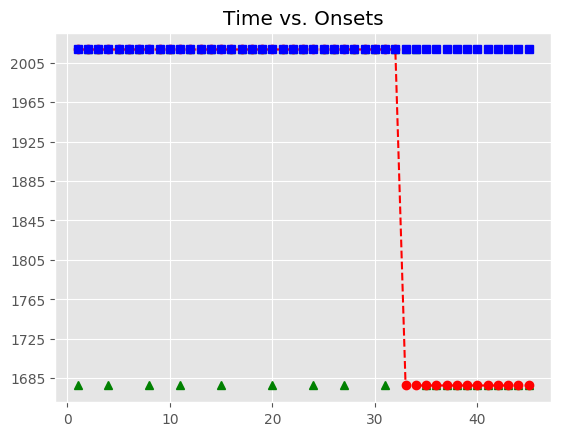

The table this chart was drawn from, first rows:
, Asynchrony, Tap Onset, Test, True Onset, User ID, IOI, Max, Min, Sanitized Tap Onset, Sanitized Asynchrony, Sanitized Mean Asynchrony, Sanitized Std Dev Asynchrony, Mean Asynchrony, Std Dev Asynchrony, Missed Taps, Phase Correction Response
1, 786.8, 2018-05-07 12:18:36.438188000, H1a2, 2018-05-07 12:18:35.651353000, 514, 0 days 00:00:00.335603000, 2018-05-07 12:18:35.819154500, 2018-05-07 12:18:35.483429000, , , 8.264, 99.88, 2605, 1120, 20, 
2, 889.3, 2018-05-07 12:18:36.876239000, H1a2, 2018-05-07 12:18:35.986956000, 514, 0 days 00:00:00.335729000, 2018-05-07 12:18:36.154820500, 2018-05-07 12:18:35.819154500, 2018-05-07 12:18:36.069777000, 82.82, 8.264, 99.88, 2605, 1120, 20, 32.68
3, 1024, 2018-05-07 12:18:37.346934000, H1a2, 2018-05-07 12:18:36.322685000, 514, 0 days 00:00:00.320057000, 2018-05-07 12:18:36.482713500, 2018-05-07 12:18:36.154820500, 2018-05-07 12:18:36.438188000, 115.5, 8.264, 99.88, 2605, 1120, 20, 
4, 1167, 2018-05-07 12:18:37.809753000, H1a2, 2018-05-07 12:18:36.642742000, 514, 0 days 00:00:00.335709000, 2018-05-07 12:18:36.810596500, 2018-05-07 12:18:36.482713500, , , 8.264, 99.88, 2605, 1120, 20, 
5, 1290, 2018-05-07 12:18:38.268433000, H1a2, 2018-05-07 12:18:36.978451000, 514, 0 days 00:00:00.335755000, 2018-05-07 12:18:37.146328500, 2018-05-07 12:18:36.810596500, 2018-05-07 12:18:36.876239000, -102.2, 8.264, 99.88, 2605, 1120, 20, 134.9
6, 1396, 2018-05-07 12:18:38.710632000, H1a2, 2018-05-07 12:18:37.314206000, 514, 0 days 00:00:00.336090000, 2018-05-07 12:18:37.482251000, 2018-05-07 12:18:37.146328500, 2018-05-07 12:18:37.346934000, 32.73, 8.264, 99.88, 2605, 1120, 20, 126.7
7, 1502, 2018-05-07 12:18:39.152371000, H1a2, 2018-05-07 12:18:37.650296000, 514, 0 days 00:00:00.335814000, 2018-05-07 12:18:37.818203000, 2018-05-07 12:18:37.482251000, 2018-05-07 12:18:37.809753000, 159.5, 8.264, 99.88, 2605, 1120, 20, 
8, 1613, 2018-05-07 12:18:39.598686000, H1a2, 2018-05-07 12:18:37.986110000, 514, 0 days 00:00:00.319823000, 2018-05-07 12:18:38.146021500, 2018-05-07 12:18:37.818203000, , , 8.264, 99.88, 2605, 1120, 20, 
9, 1748, 2018-05-07 12:18:40.053493000, H1a2, 2018-05-07 12:18:38.305933000, 514, 0 days 00:00:00.335763000, 2018-05-07 12:18:38.473814500, 2018-05-07 12:18:38.146021500, 2018-05-07 12:18:38.268433000, -37.5, 8.264, 99.88, 2605, 1120, 20, 106.4
10, 1838, 2018-05-07 12:18:40.479260000, H1a2, 2018-05-07 12:18:38.641696000, 514, 0 days 00:00:00.335746000, 2018-05-07 12:18:38.809569000, 2018-05-07 12:18:38.473814500, 2018-05-07 12:18:38.710632000, 68.94, 8.264, 99.88, 2605, 1120, 20, 
11, 1940, 2018-05-07 12:18:40.917354000, H1a2, 2018-05-07 12:18:38.977442000, 514, 0 days 00:00:00.335521000, 2018-05-07 12:18:39.145202500, 2018-05-07 12:18:38.809569000, , , 8.264, 99.88, 2605, 1120, 20, 
12, 2042, 2018-05-07 12:18:41.355399000, H1a2, 2018-05-07 12:18:39.312963000, 514, 0 days 00:00:00.336198000, 2018-05-07 12:18:39.481062000, 2018-05-07 12:18:39.145202500, 2018-05-07 12:18:39.152371000, -160.6, 8.264, 99.88, 2605, 1120, 20, 110.1
13, 2132, 2018-05-07 12:18:41.781244000, H1a2, 2018-05-07 12:18:39.649161000, 514, 0 days 00:00:00.319846000, 2018-05-07 12:18:39.809084000, 2018-05-07 12:18:39.481062000, 2018-05-07 12:18:39.598686000, -50.48, 8.264, 99.88, 2605, 1120, 20, 135
14, 2238, 2018-05-07 12:18:42.207099000, H1a2, 2018-05-07 12:18:39.969007000, 514, 0 days 00:00:00.335775000, 2018-05-07 12:18:40.136894500, 2018-05-07 12:18:39.809084000, 2018-05-07 12:18:40.053493000, 84.49, 8.264, 99.88, 2605, 1120, 20, 
15, 2365, 2018-05-07 12:18:42.669401000, H1a2, 2018-05-07 12:18:40.304782000, 514, 0 days 00:00:00.335725000, 2018-05-07 12:18:40.472644500, 2018-05-07 12:18:40.136894500, , , 8.264, 99.88, 2605, 1120, 20, 
16, 2471, 2018-05-07 12:18:43.111748000, H1a2, 2018-05-07 12:18:40.640507000, 514, 0 days 00:00:00.335809000, 2018-05-07 12:18:40.808411500, 2018-05-07 12:18:40.472644500, 2018-05-07 12:18:40.479260000, -161.2, 8.264, 99.88, 2605, 1120, 20, 102.3
17, 2594, 2018-05-07 12:18:43.570381000, H1a2, 2018-05-07 12:18:40.976316000, 514, 0 days 00:00:00.335888000, 2018-05-07 12:18:41.144260000, 2018-05-07 12:18:40.808411500, 2018-05-07 12:18:40.917354000, -58.96, 8.264, 99.88, 2605, 1120, 20, 102.2
18, 2721, 2018-05-07 12:18:44.033177000, H1a2, 2018-05-07 12:18:41.312204000, 514, 0 days 00:00:00.335992000, 2018-05-07 12:18:41.480200000, 2018-05-07 12:18:41.144260000, 2018-05-07 12:18:41.355399000, 43.2, 8.264, 99.88, 2605, 1120, 20, 89.85
19, 2859, 2018-05-07 12:18:44.507612000, H1a2, 2018-05-07 12:18:41.648196000, 514, 0 days 00:00:00.319774000, 2018-05-07 12:18:41.808083000, 2018-05-07 12:18:41.480200000, 2018-05-07 12:18:41.781244000, 133, 8.264, 99.88, 2605, 1120, 20, 
20, 2986, 2018-05-07 12:18:44.954090000, H1a2, 2018-05-07 12:18:41.967970000, 514, 0 days 00:00:00.335732000, 2018-05-07 12:18:42.135836000, 2018-05-07 12:18:41.808083000, , , 8.264, 99.88, 2605, 1120, 20, 
21, 3097, 2018-05-07 12:18:45.400284000, H1a2, 2018-05-07 12:18:42.303702000, 514, 0 days 00:00:00.335571000, 2018-05-07 12:18:42.471487500, 2018-05-07 12:18:42.135836000, 2018-05-07 12:18:42.207099000, -96.6, 8.264, 99.88, 2605, 1120, 20, 126.7
22, 3215, 2018-05-07 12:18:45.854580000, H1a2, 2018-05-07 12:18:42.639273000, 514, 0 days 00:00:00.335979000, 2018-05-07 12:18:42.807262500, 2018-05-07 12:18:42.471487500, 2018-05-07 12:18:42.669401000, 30.13, 8.264, 99.88, 2605, 1120, 20, 106.4
23, 3342, 2018-05-07 12:18:46.317584000, H1a2, 2018-05-07 12:18:42.975252000, 514, 0 days 00:00:00.335824000, 2018-05-07 12:18:43.143164000, 2018-05-07 12:18:42.807262500, 2018-05-07 12:18:43.111748000, 136.5, 8.264, 99.88, 2605, 1120, 20, 
24, 3449, 2018-05-07 12:18:46.759633000, H1a2, 2018-05-07 12:18:43.311076000, 514, 0 days 00:00:00.320119000, 2018-05-07 12:18:43.471135500, 2018-05-07 12:18:43.143164000, , , 8.264, 99.88, 2605, 1120, 20, 
25, 3612, 2018-05-07 12:18:47.242885000, H1a2, 2018-05-07 12:18:43.631195000, 514, 0 days 00:00:00.335647000, 2018-05-07 12:18:43.799018500, 2018-05-07 12:18:43.471135500, 2018-05-07 12:18:43.570381000, -60.81, 8.264, 99.88, 2605, 1120, 20, 127.1
26, 3751, 2018-05-07 12:18:47.717719000, H1a2, 2018-05-07 12:18:43.966842000, 514, 0 days 00:00:00.335975000, 2018-05-07 12:18:44.134829500, 2018-05-07 12:18:43.799018500, 2018-05-07 12:18:44.033177000, 66.33, 8.264, 99.88, 2605, 1120, 20, 
27, 3894, 2018-05-07 12:18:48.196804000, H1a2, 2018-05-07 12:18:44.302817000, 514, 0 days 00:00:00.335639000, 2018-05-07 12:18:44.470636500, 2018-05-07 12:18:44.134829500, , , 8.264, 99.88, 2605, 1120, 20, 
28, 4037, 2018-05-07 12:18:48.675694000, H1a2, 2018-05-07 12:18:44.638456000, 514, 0 days 00:00:00.335689000, 2018-05-07 12:18:44.806300500, 2018-05-07 12:18:44.470636500, 2018-05-07 12:18:44.507612000, -130.8, 8.264, 99.88, 2605, 1120, 20, 110.8
29, 4164, 2018-05-07 12:18:49.138287000, H1a2, 2018-05-07 12:18:44.974145000, 514, 0 days 00:00:00.320175000, 2018-05-07 12:18:45.134232500, 2018-05-07 12:18:44.806300500, 2018-05-07 12:18:44.954090000, -20.05, 8.264, 99.88, 2605, 1120, 20, 126
30, 4278, 2018-05-07 12:18:49.572350000, H1a2, 2018-05-07 12:18:45.294320000, 514, 0 days 00:00:00.335777000, 2018-05-07 12:18:45.462208500, 2018-05-07 12:18:45.134232500, 2018-05-07 12:18:45.400284000, 106, 8.264, 99.88, 2605, 1120, 20, 
31, 4393, 2018-05-07 12:18:50.022688000, H1a2, 2018-05-07 12:18:45.630097000, 514, 0 days 00:00:00.335794000, 2018-05-07 12:18:45.797994000, 2018-05-07 12:18:45.462208500, , , 8.264, 99.88, 2605, 1120, 20, 
32, 4511, 2018-05-07 12:18:50.477127000, H1a2, 2018-05-07 12:18:45.965891000, 514, 0 days 00:00:00.335856000, 2018-05-07 12:18:46.133819000, 2018-05-07 12:18:45.797994000, 2018-05-07 12:18:45.854580000, -111.3, 8.264, 99.88, 2605, 1120, 20, 127.1
33, , , H1a2, 2018-05-07 12:18:46.301747000, 514, 0 days 00:00:00.335613000, 2018-05-07 12:18:46.469553500, 2018-05-07 12:18:46.133819000, 2018-05-07 12:18:46.317584000, 15.84, 8.264, 99.88, 2605, 1120, 20, 106.4
34, , , H1a2, 2018-05-07 12:18:46.637360000, 514, 0 days 00:00:00.336025000, 2018-05-07 12:18:46.805372500, 2018-05-07 12:18:46.469553500, 2018-05-07 12:18:46.759633000, 122.3, 8.264, 99.88, 2605, 1120, 20, 
35, , , H1a2, 2018-05-07 12:18:46.973385000, 514, 0 days 00:00:00.319701000, 2018-05-07 12:18:47.133235500, 2018-05-07 12:18:46.805372500, , , 8.264, 99.88, 2605, 1120, 20, 
36, , , H1a2, 2018-05-07 12:18:47.293086000, 514, 0 days 00:00:00.335963000, 2018-05-07 12:18:47.461067500, 2018-05-07 12:18:47.133235500, , , 8.264, 99.88, 2605, 1120, 20, 
37, , , H1a2, 2018-05-07 12:18:47.629049000, 514, 0 days 00:00:00.335794000, 2018-05-07 12:18:47.796946000, 2018-05-07 12:18:47.461067500, , , 8.264, 99.88, 2605, 1120, 20, 
38, , , H1a2, 2018-05-07 12:18:47.964843000, 514, 0 days 00:00:00.335790000, 2018-05-07 12:18:48.132738000, 2018-05-07 12:18:47.796946000, , , 8.264, 99.88, 2605, 1120, 20, 
39, , , H1a2, 2018-05-07 12:18:48.300633000, 514, 0 days 00:00:00.335723000, 2018-05-07 12:18:48.468494500, 2018-05-07 12:18:48.132738000, , , 8.264, 99.88, 2605, 1120, 20, 
40, , , H1a2, 2018-05-07 12:18:48.636356000, 514, 0 days 00:00:00.319862000, 2018-05-07 12:18:48.796287000, 2018-05-07 12:18:48.468494500, , , 8.264, 99.88, 2605, 1120, 20, 
41, , , H1a2, 2018-05-07 12:18:48.956218000, 514, 0 days 00:00:00.335948000, 2018-05-07 12:18:49.124192000, 2018-05-07 12:18:48.796287000, , , 8.264, 99.88, 2605, 1120, 20, 
42, , , H1a2, 2018-05-07 12:18:49.292166000, 514, 0 days 00:00:00.335831000, 2018-05-07 12:18:49.460081500, 2018-05-07 12:18:49.124192000, , , 8.264, 99.88, 2605, 1120, 20, 
43, , , H1a2, 2018-05-07 12:18:49.627997000, 514, 0 days 00:00:00.335753000, 2018-05-07 12:18:49.795873500, 2018-05-07 12:18:49.460081500, , , 8.264, 99.88, 2605, 1120, 20, 
44, , , H1a2, 2018-05-07 12:18:49.963750000, 514, 0 days 00:00:00.335569000, 2018-05-07 12:18:50.131534500, 2018-05-07 12:18:49.795873500, , , 8.264, 99.88, 2605, 1120, 20, 
45, , , H1a2, 2018-05-07 12:18:50.299319000, 514, 0 days 00:00:00.320190000, 2018-05-07 12:18:50.459414000, 2018-05-07 12:18:50.131534500, , , 8.264, 99.88, 2605, 1120, 20, 
